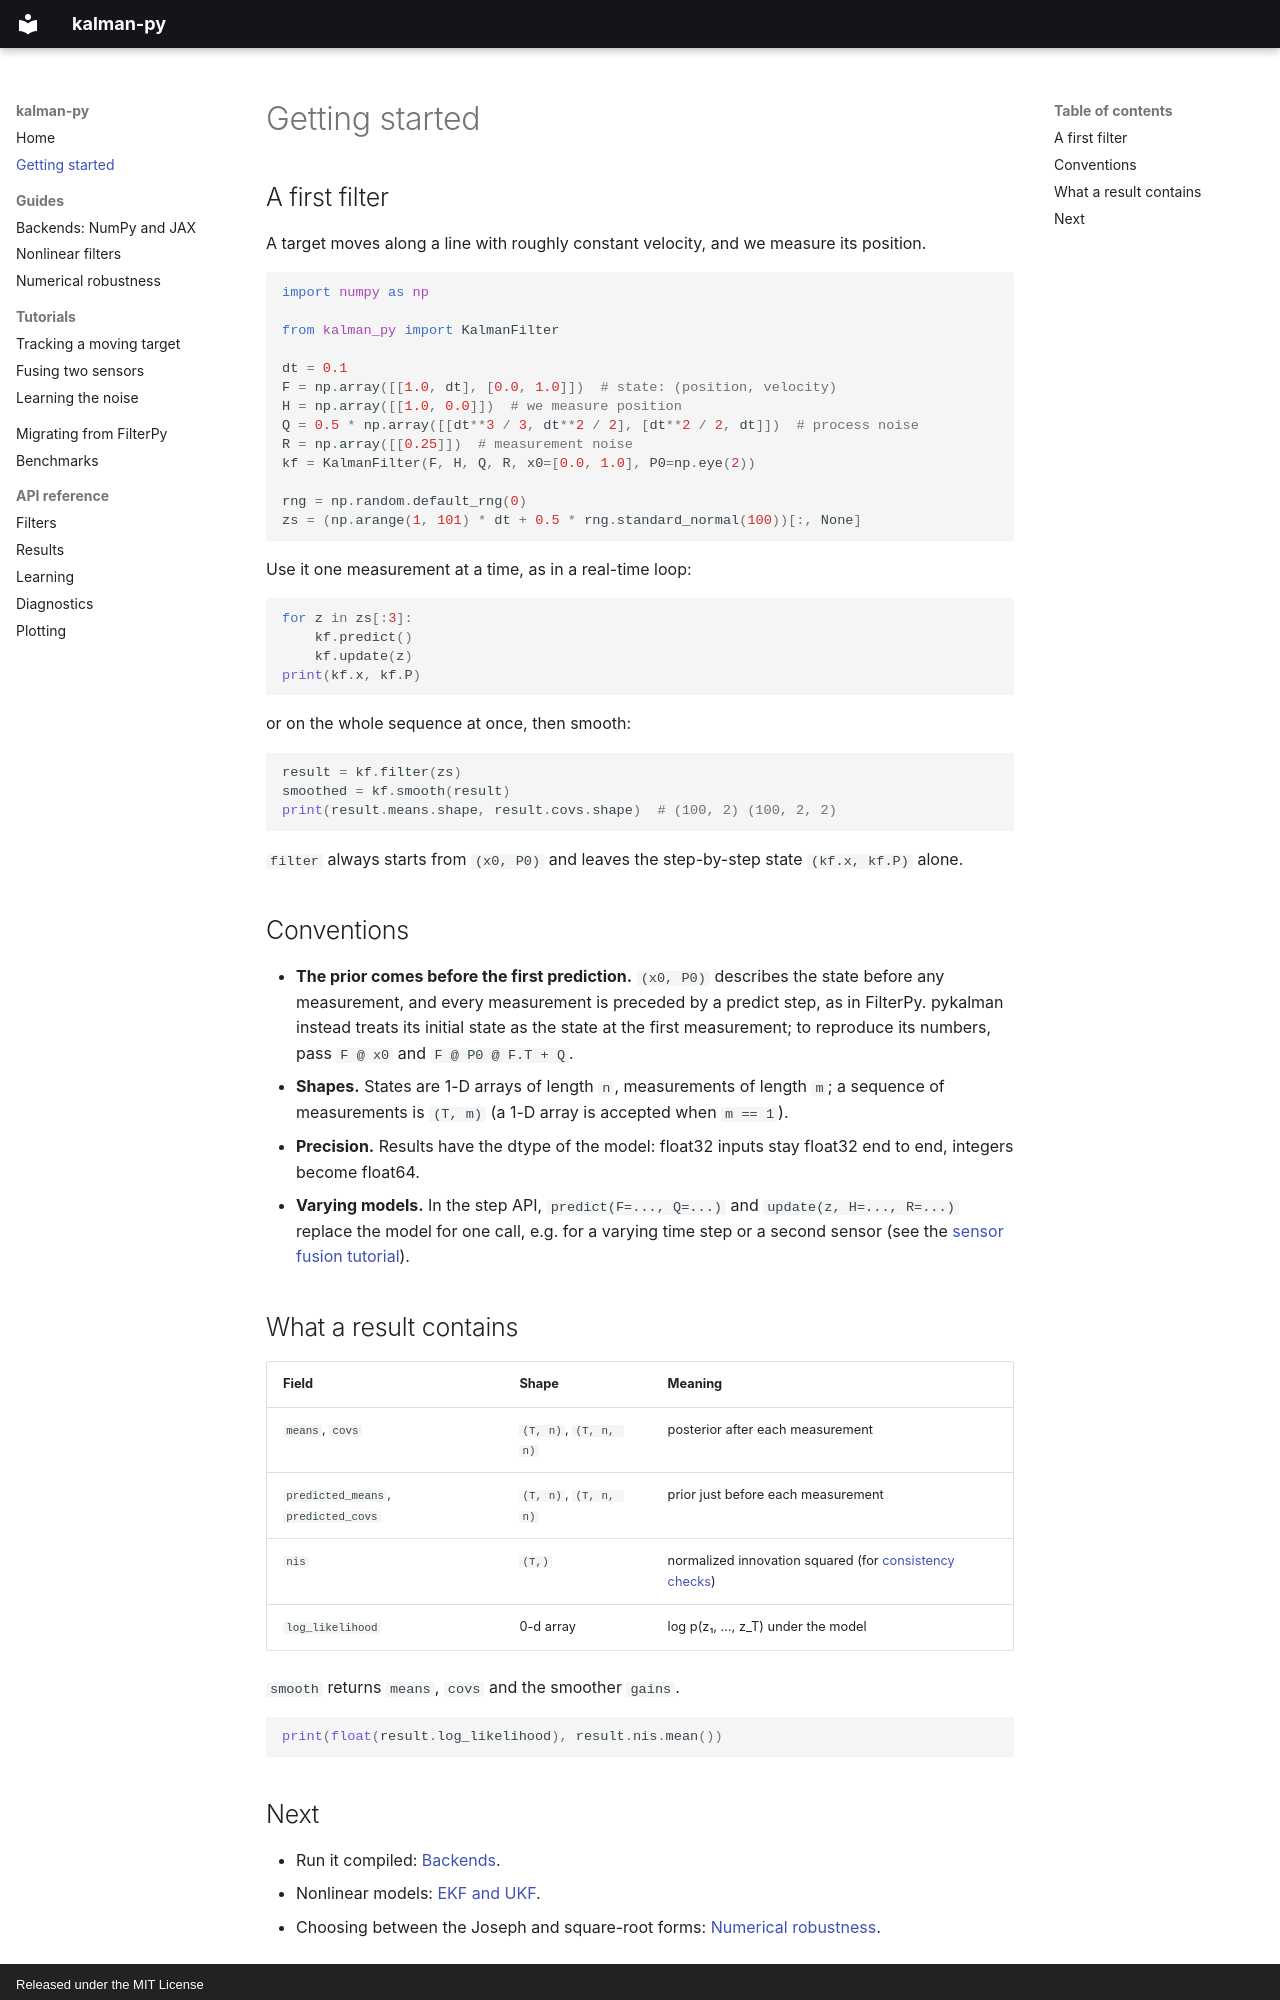

repository: joslo2345/kalman-py · page: getting-started/index.html · generator: mkdocs · copyright: Released under the MIT License

# Getting started

## A first filter

A target moves along a line with roughly constant velocity, and we measure its position.

```python
import numpy as np

from kalman_py import KalmanFilter

dt = 0.1
F = np.array([[1.0, dt], [0.0, 1.0]])  # state: (position, velocity)
H = np.array([[1.0, 0.0]])  # we measure position
Q = 0.5 * np.array([[dt**3 / 3, dt**2 / 2], [dt**2 / 2, dt]])  # process noise
R = np.array([[0.25]])  # measurement noise
kf = KalmanFilter(F, H, Q, R, x0=[0.0, 1.0], P0=np.eye(2))

rng = np.random.default_rng(0)
zs = (np.arange(1, 101) * dt + 0.5 * rng.standard_normal(100))[:, None]
```

Use it one measurement at a time, as in a real-time loop:

```python
for z in zs[:3]:
    kf.predict()
    kf.update(z)
print(kf.x, kf.P)
```

or on the whole sequence at once, then smooth:

```python
result = kf.filter(zs)
smoothed = kf.smooth(result)
print(result.means.shape, result.covs.shape)  # (100, 2) (100, 2, 2)
```

`filter` always starts from `(x0, P0)` and leaves the step-by-step state `(kf.x, kf.P)` alone.

## Conventions

- **The prior comes before the first prediction.** `(x0, P0)` describes the state before any
  measurement, and every measurement is preceded by a predict step, as in FilterPy. pykalman
  instead treats its initial state as the state at the first measurement; to reproduce its
  numbers, pass `F @ x0` and `F @ P0 @ F.T + Q`.
- **Shapes.** States are 1-D arrays of length `n`, measurements of length `m`; a sequence of
  measurements is `(T, m)` (a 1-D array is accepted when `m == 1`).
- **Precision.** Results have the dtype of the model: float32 inputs stay float32 end to end,
  integers become float64.
- **Varying models.** In the step API, `predict(F=..., Q=...)` and `update(z, H=..., R=...)`
  replace the model for one call, e.g. for a varying time step or a second sensor (see the
  [sensor fusion tutorial](tutorials/02_sensor_fusion.ipynb)).

## What a result contains

| Field | Shape | Meaning |
|---|---|---|
| `means`, `covs` | `(T, n)`, `(T, n, n)` | posterior after each measurement |
| `predicted_means`, `predicted_covs` | `(T, n)`, `(T, n, n)` | prior just before each measurement |
| `nis` | `(T,)` | normalized innovation squared (for [consistency checks](api/diagnostics.md)) |
| `log_likelihood` | 0-d array | log p(z₁, …, z_T) under the model |

`smooth` returns `means`, `covs` and the smoother `gains`.

```python
print(float(result.log_likelihood), result.nis.mean())
```
